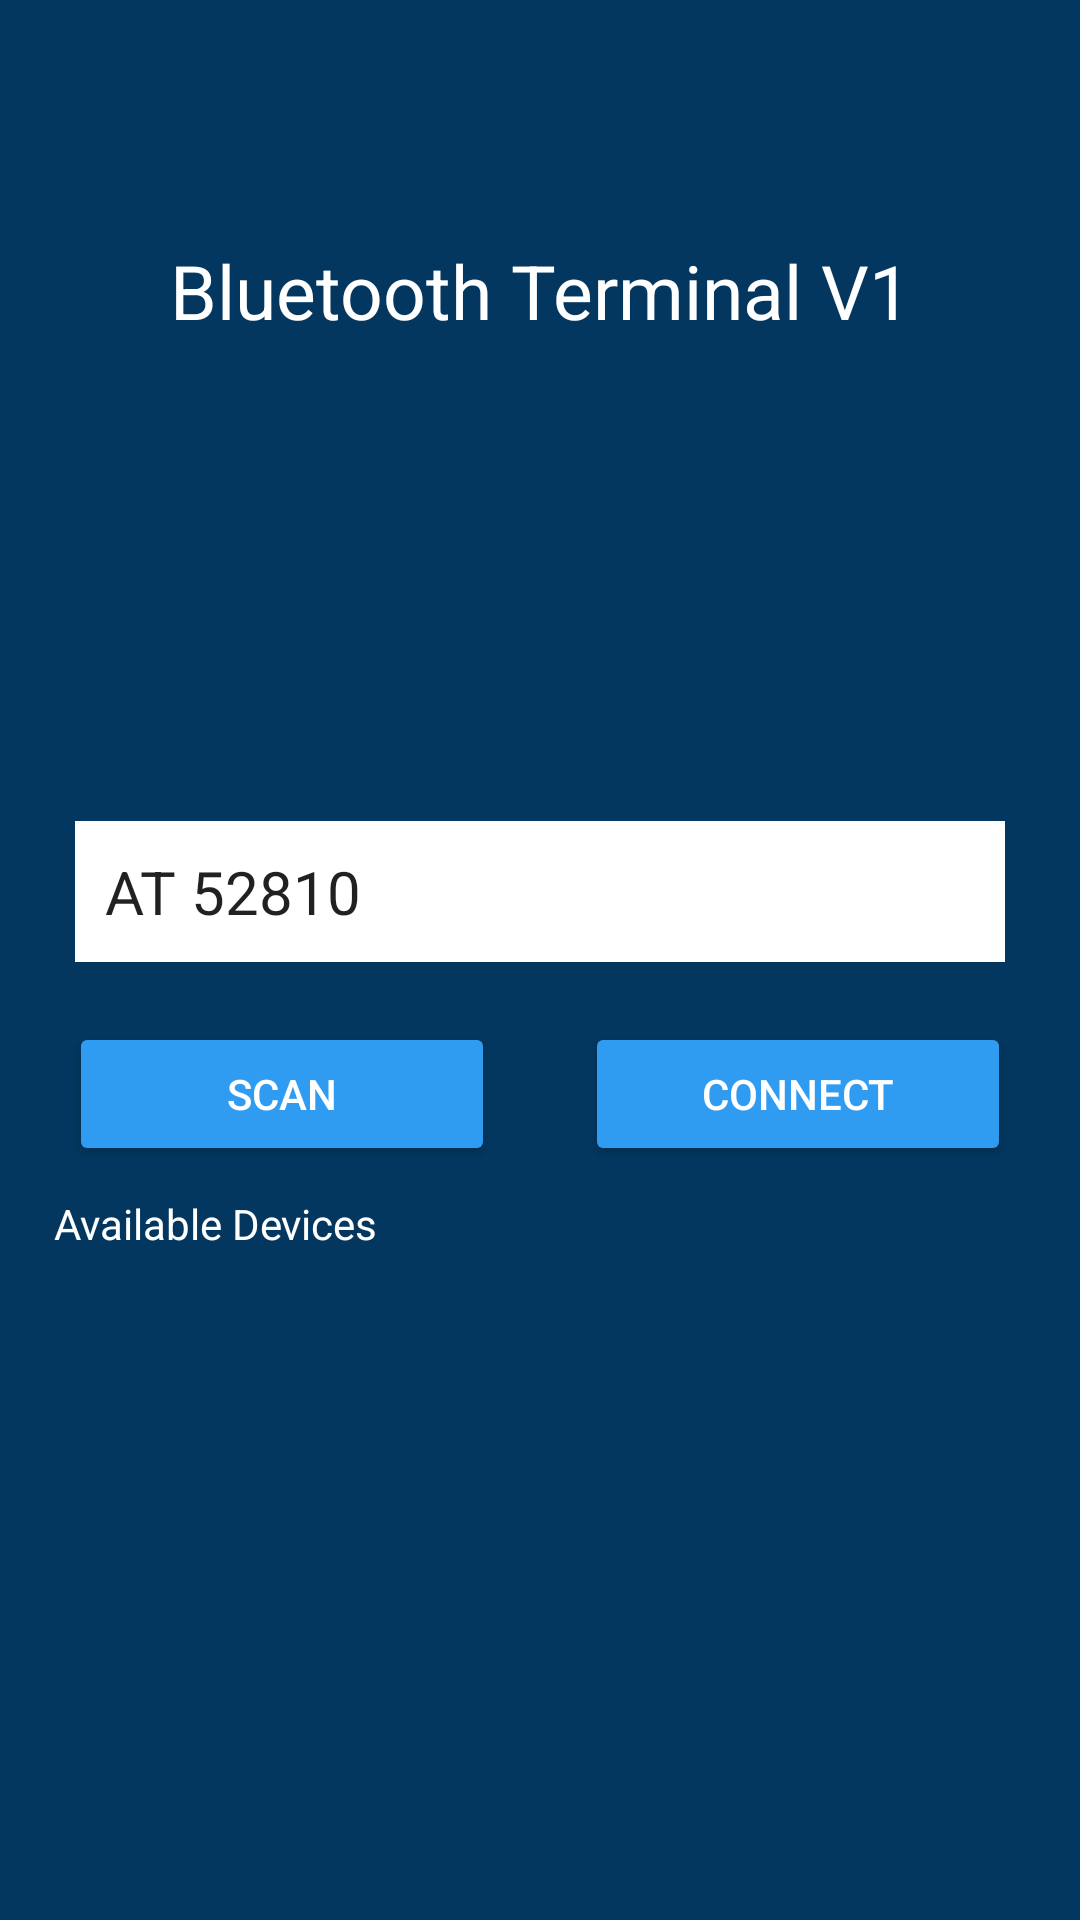

Android layout source for this screen:
<!-- AndroidManifest.xml: application theme AppTheme2.NoActionBar -->
<!-- res/layout/fragment_scanning.xml -->
<?xml version="1.0" encoding="utf-8"?>
<android.support.constraint.ConstraintLayout
    xmlns:android="http://schemas.android.com/apk/res/android"
    xmlns:app="http://schemas.android.com/apk/res-auto"
    xmlns:tools="http://schemas.android.com/tools"
    android:layout_width="match_parent"
    android:layout_height="match_parent"
    android:background="#03375F">

    <TextView
        android:id="@+id/textView"
        android:layout_width="match_parent"
        android:layout_height="wrap_content"
        android:layout_marginStart="8dp"
        android:layout_marginTop="80dp"
        android:layout_marginEnd="8dp"
        android:gravity="center_horizontal"
        android:text="Bluetooth Terminal V1"
        android:textColor="#ffffff"
        android:textSize="25sp"
        app:layout_constraintEnd_toEndOf="parent"
        app:layout_constraintHorizontal_bias="0.0"
        app:layout_constraintStart_toStartOf="parent"
        app:layout_constraintTop_toTopOf="parent" />

    <EditText
        android:id="@+id/edt_ble_name"
        android:layout_width="match_parent"
        android:layout_height="wrap_content"
        android:layout_marginStart="25dp"
        android:layout_marginTop="160dp"
        android:layout_marginEnd="25dp"
        android:background="#ffffff"
        android:hint="Enter Bluetooth Name"
        android:text="AT 52810"
        android:padding="10dp"
        android:textSize="20sp"
        app:layout_constraintEnd_toEndOf="parent"
        app:layout_constraintHorizontal_bias="0.0"
        app:layout_constraintStart_toStartOf="parent"
        app:layout_constraintTop_toBottomOf="@+id/textView" />

    <LinearLayout
        android:id="@+id/layout_btn"
        android:layout_width="match_parent"
        android:layout_height="wrap_content"
        android:layout_marginStart="8dp"
        android:layout_marginTop="20dp"
        android:layout_marginEnd="8dp"
        android:layout_marginBottom="8dp"
        android:orientation="horizontal"
        app:layout_constraintBottom_toTopOf="@+id/layout_scan_list"
        app:layout_constraintEnd_toEndOf="parent"
        app:layout_constraintHorizontal_bias="0.0"
        app:layout_constraintStart_toStartOf="parent"
        app:layout_constraintTop_toBottomOf="@+id/edt_ble_name"
        app:layout_constraintVertical_bias="0.0">

        <Button
            android:id="@+id/btn_ble_scan"
            android:layout_width="match_parent"
            android:layout_height="wrap_content"
            android:layout_marginStart="15dp"
            android:layout_marginEnd="15dp"
            android:layout_marginBottom="15dp"
            android:layout_weight="1"
            android:backgroundTint="@color/colorAccent"
            android:textColor="#ffffff"
            android:text="Scan" />

        <Button
            android:id="@+id/btn_ble_connect"
            android:layout_width="match_parent"
            android:layout_height="wrap_content"
            android:layout_marginStart="15dp"
            android:layout_marginEnd="15dp"
            android:layout_marginBottom="15dp"
            android:layout_weight="1"
            android:backgroundTint="@color/colorAccent"
            android:textColor="#ffffff"
            android:text="Connect" />

    </LinearLayout>

    <LinearLayout
        android:id="@+id/layout_scan_list"
        android:layout_width="match_parent"
        android:layout_height="239dp"
        android:layout_marginStart="8dp"
        android:layout_marginEnd="8dp"
        android:layout_marginBottom="8dp"
        android:orientation="vertical"
        app:layout_constraintBottom_toBottomOf="parent"
        app:layout_constraintEnd_toEndOf="parent"
        app:layout_constraintStart_toStartOf="parent">
        <LinearLayout
            android:id="@+id/title"
            android:layout_width="match_parent"
            android:layout_height="wrap_content"
            android:orientation="horizontal">

            <TextView
                android:layout_width="wrap_content"
                android:layout_height="wrap_content"
                android:text="Available Devices"
                android:layout_gravity="center_vertical"
                android:textColor="#ffffff"
                android:layout_marginStart="10dp"
                android:layout_marginEnd="10dp"/>

            <ProgressBar
                android:visibility="invisible"
                android:layout_marginStart="5dp"
                android:id="@+id/progress_scanning"
                android:padding="5dp"
                android:layout_width="30dp"
                android:layout_height="30dp"/>

        </LinearLayout>


        <android.support.v7.widget.RecyclerView
            android:id="@+id/ble_recvw"
            android:layout_width="match_parent"
            android:layout_height="200dp"
            android:layout_marginStart="15dp"
            android:layout_marginTop="10dp"
            android:layout_marginEnd="15dp"
            android:layout_marginBottom="16dp">

        </android.support.v7.widget.RecyclerView>

    </LinearLayout>


</android.support.constraint.ConstraintLayout>
<!-- resources referenced by this layout -->
<resources>
  <color name="colorAccent">#2F9CF1</color>
  <style name="AppTheme2.NoActionBar">
          <item name="windowActionBar">false</item>
          <item name="windowNoTitle">true</item>
      </style>
</resources>
